Dataset: brain_mri(clean_dataset) (GitHub, tuankiet050605/US-Plates-classification). Classes: glioma, meningioma, no tumor, pituitary tumor.

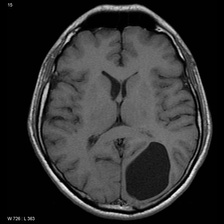
Label: no tumor

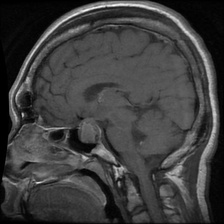
Label: pituitary tumor

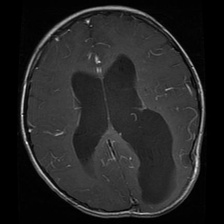
Label: glioma

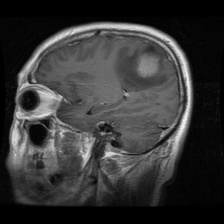
Label: meningioma

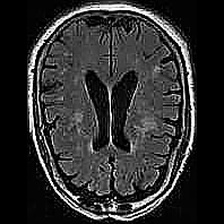
Label: no tumor

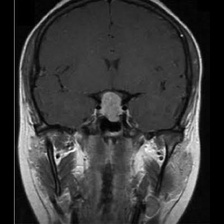
Label: pituitary tumor
